Run: headless pygame with SDL's dummy video driver; simulated clock (each Clock.tick advances the game by its frame time, no real sleeping); random seed 0; keys injected as events and as key.get_pressed() state; no mouse input.
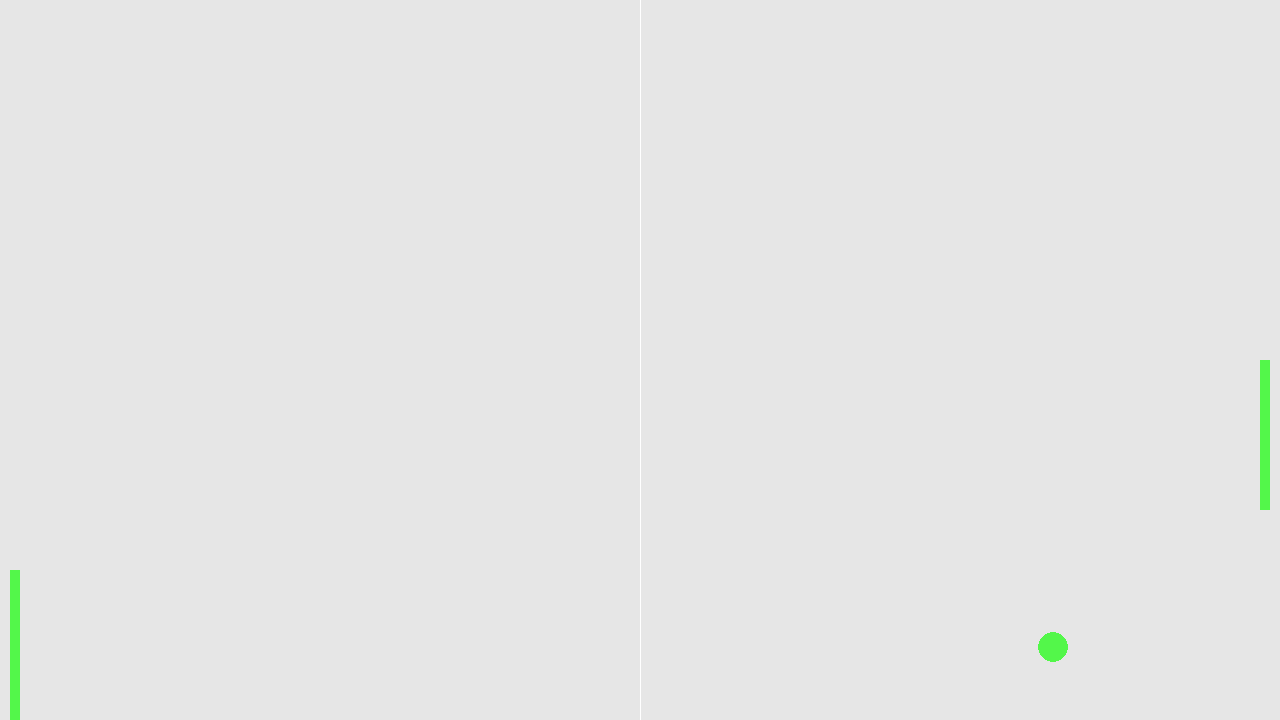
Frame 1 of 4 · flips 1–60 · no input
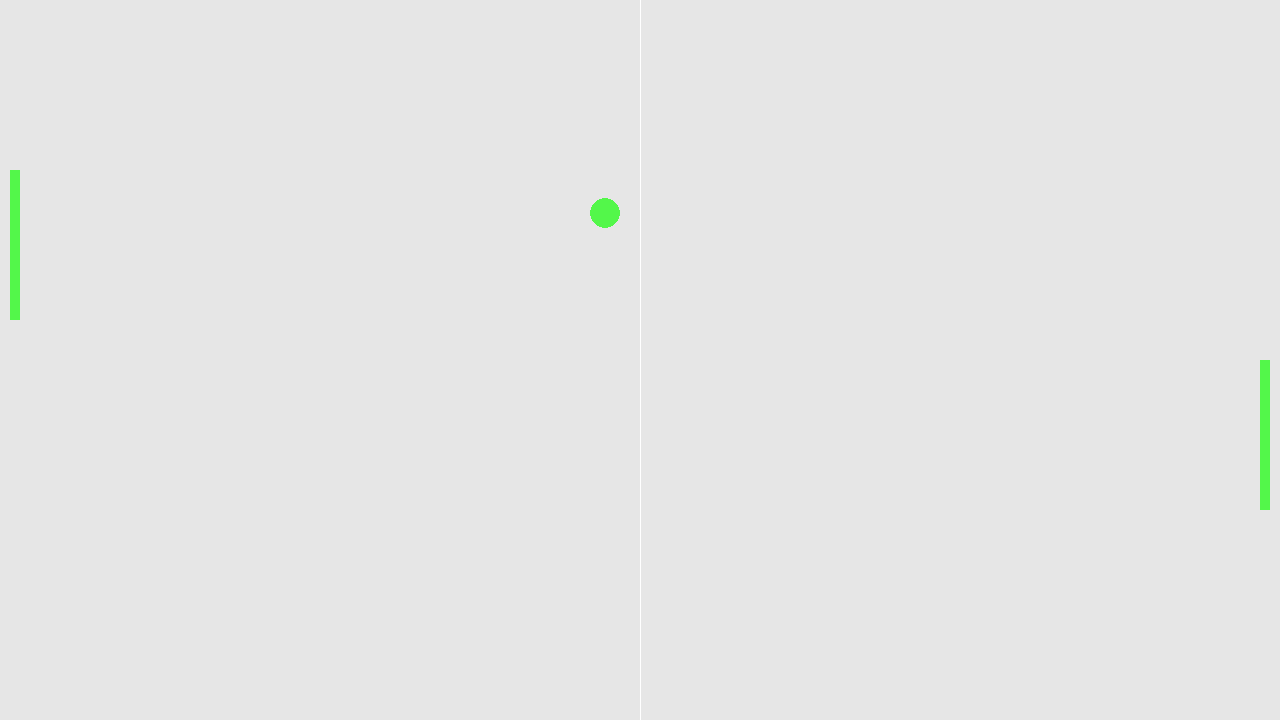
Frame 2 of 4 · flips 61–180 · tapped SPACE, RETURN · held RIGHT (→), D
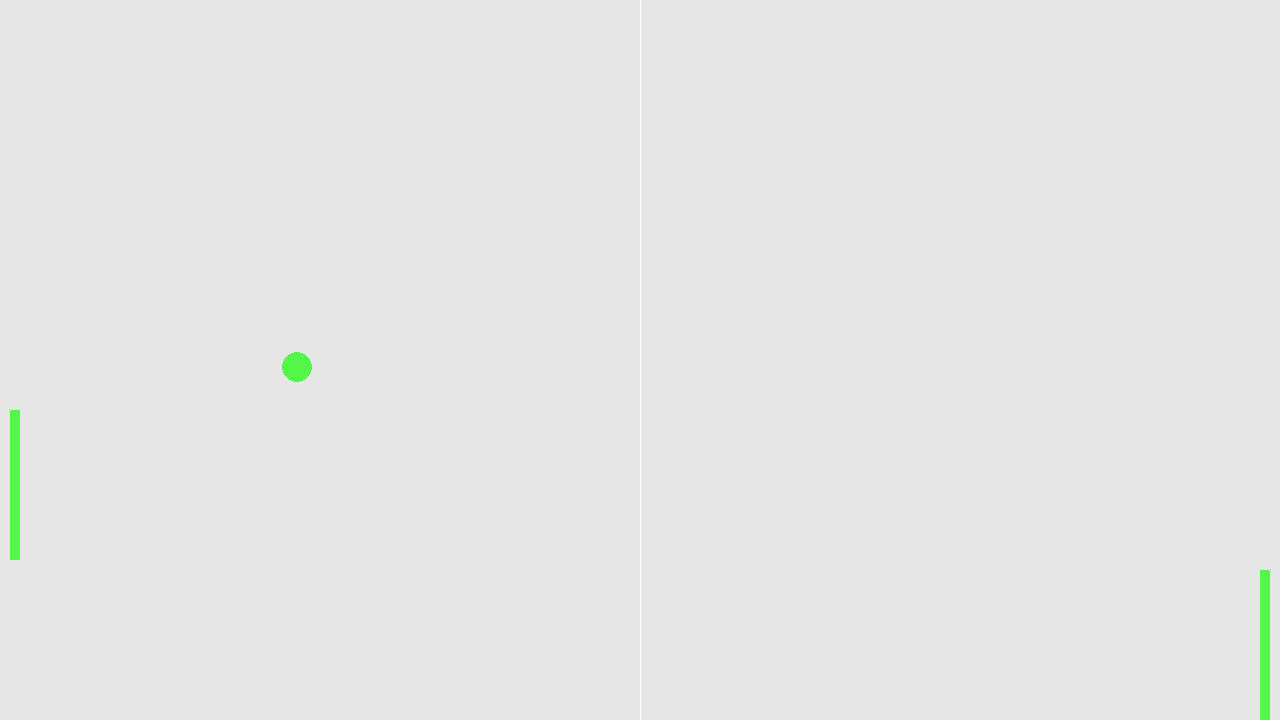
Frame 3 of 4 · flips 181–300 · held DOWN (↓), S
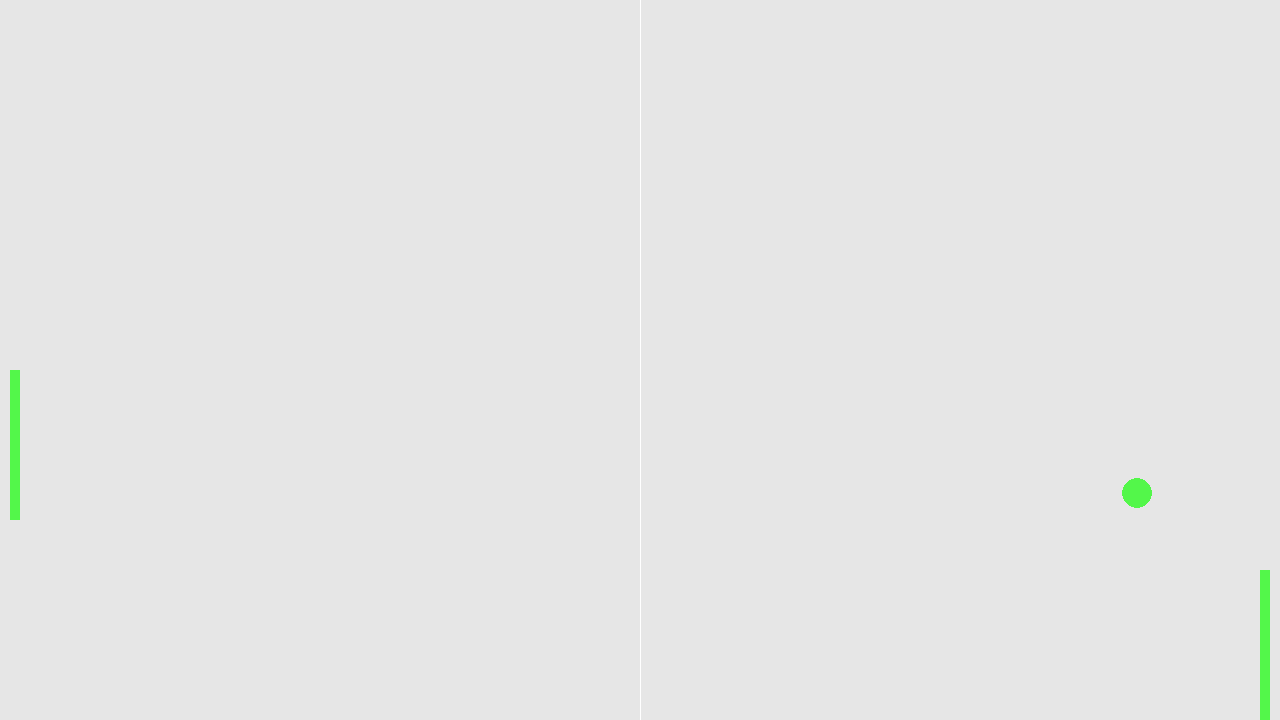
Frame 4 of 4 · flips 301–420 · held LEFT (←), A, UP (↑), W

The pygame program that drew these frames:

import sys
import pygame as pg


def ball_move(ball):
    global speed_x, speed_y
    ball.x += speed_x
    ball.y += speed_y

    if ball.top <= 0 or ball.bottom >= H:  # если мяч ударился об верхнюю или нижнюю границу экрана
        speed_y *= -1  # развернуть его в обратную сторону
    elif ball.left <= 0 or ball.right >= W:
        speed_x *= -1
    elif ball.colliderect(player) or ball.colliderect(opponent):
        speed_x *= -1
        
        
def player_motion(speed, pl):
    pl.y += speed 
    
    if pl.top <= 0:  # если мы ушли за верхнюю границу экрана
        pl.top = 0  # останавливаем платформу там 
    elif pl.bottom >= H:
        pl.bottom = H


def opponent_motion(speed, op, ball):
    if op.top < ball.y:
        op.y += speed
    elif op.bottom > ball.y:
        op.y -= speed

    if op.top <= 0:
        op.top = 0
    elif op.bottom >= H:
        op.bottom = H


W = 1280
H = 720

GRAY = (230, 230, 230)
WHITE = (255, 255, 255)
GREEN = (83, 247, 74)

pg.init()  # инициализируем pygame
screen = pg.display.set_mode((W, H))  # создаем экран игры разрешением 1280х720px
clock = pg.time.Clock()
FPS = 60

# игровые сущности
player = pg.Rect(W - 20, H // 2, 10, 150)
opponent = pg.Rect(10,  H // 2, 10, 150)
ball = pg.Rect(W // 2 - 15, H // 2 - 15, 30, 30)

# переменные для игры
p_speed = 0
o_speed = 5
ball_moving = False
speed_x = 7
speed_y = 7

finished = False
while not finished:  # цикл игры
    clock.tick(FPS)
    for event in pg.event.get():  # обработчик событий pygame
        if event.type == pg.QUIT:
            pg.quit()
            sys.exit()

    # отображение игровых объектов
    screen.fill(GRAY)
    pg.draw.aaline(screen, WHITE, [W // 2, 0], [W // 2, H])
    pg.draw.rect(screen, GREEN, player)
    pg.draw.rect(screen, GREEN, opponent)
    pg.draw.ellipse(screen, GREEN, ball)

    keys = pg.key.get_pressed()
    if keys[pg.K_UP]:
        p_speed -= 5
    elif keys[pg.K_DOWN]:
        p_speed += 5
    else:
        p_speed = 0

    pg.display.update()

    # логика игры
    ball_move(ball)
    player_motion(p_speed, player)
    opponent_motion(o_speed, opponent, ball)
